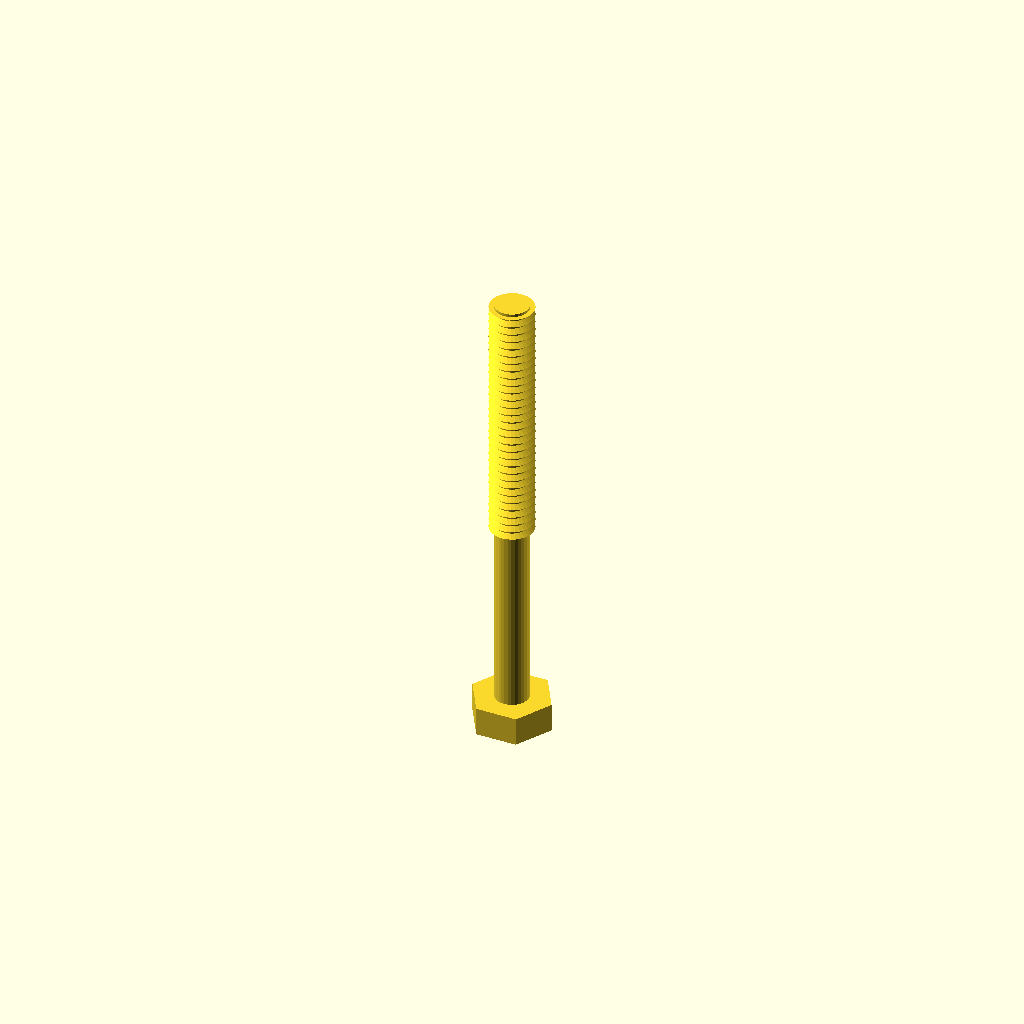
Cell 1 — every parameter at its default value.
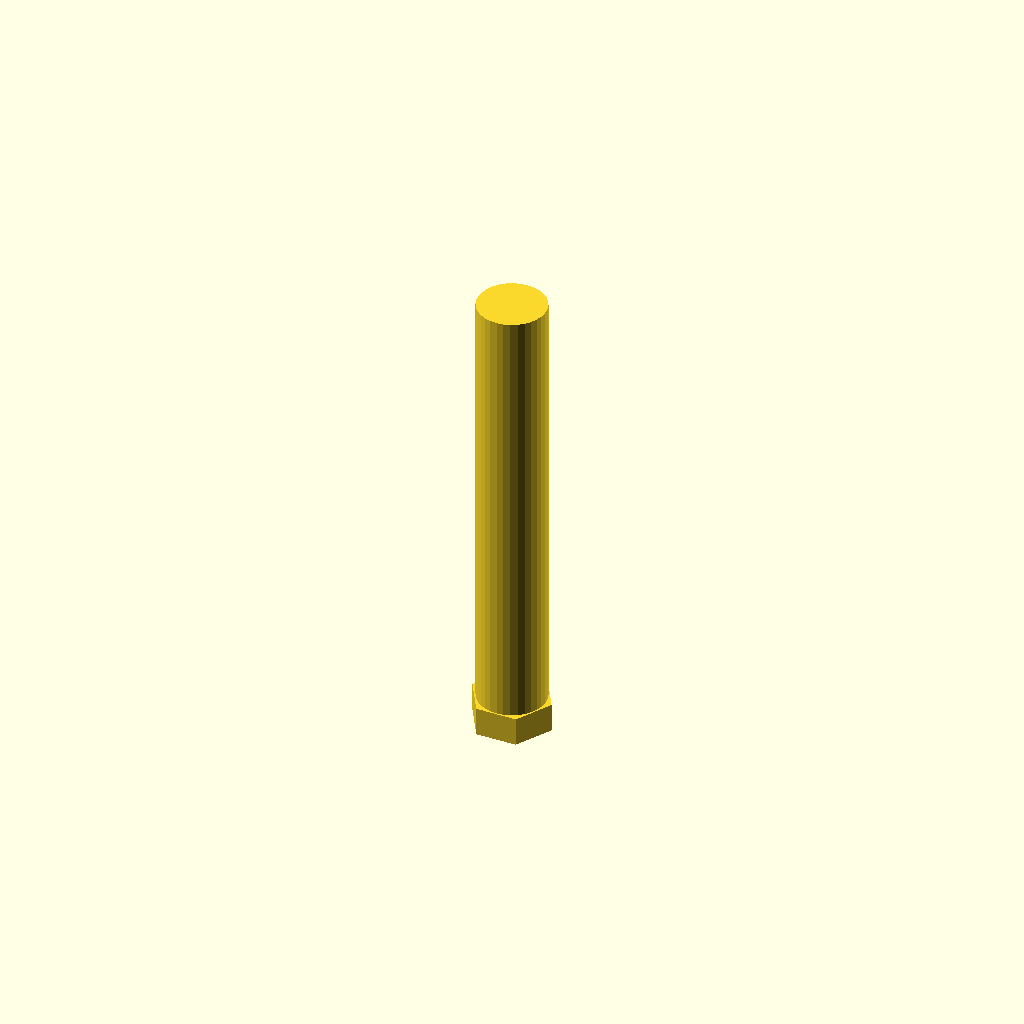
Cell 2 — core_d set to 12.28, the other parameters unchanged.
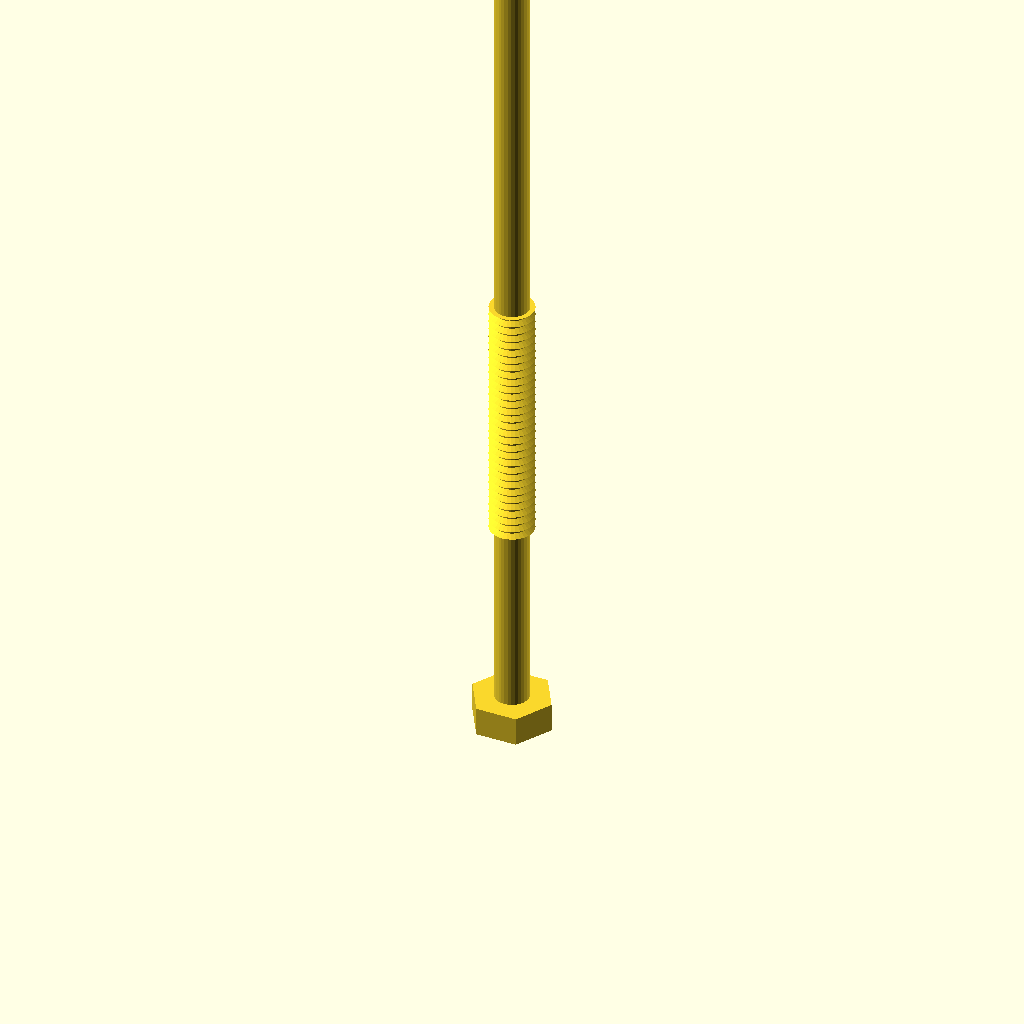
Cell 3: the same model with length = 160.
All cells are drawn from one camera (rotation 55°, 0°, 25°, orthographic, colour scheme Cornfield), so only the parameter changes between them.
The OpenSCAD source (optional_data/data/gen3/threads/part_0010.scad):
$fn = 32;

// ----------------------------------------------------------------------
// Hex bolt: M7.94 x 1.5 thread, 80 mm long
// ----------------------------------------------------------------------

// --- parameters (mm) ---
shank_d = 7.94;           // major diameter
pitch = 1.5;              // thread pitch
depth = 0.9;              // thread depth
core_d = 6.14;            // minor diameter
length = 80;              // shank length under the head
plain_len = 32.8;         // unthreaded length at the head
thread_len = 47.2;        // threaded length
head_af = 12.7;           // hex across flats
head_h = 5.2;             // head height
chamfer = 1.23;           // tip chamfer

union() {
  /* hex head */
  cylinder(h = 5.2, d = 14.665, $fn = 6);
  /* shank at the minor diameter, sunk into the head */
  translate([0, 0, head_h - 0.5]) cylinder(h = length + 0.5, d = core_d);
  /* thread ridges: crests at the major diameter, roots inside the shank */
  translate([0, 0, head_h - 0.5 + plain_len]) rotate_extrude() polygon([[1.069, 0], [1.069, 47.2], [3.969, 47.2], [2.769, 46.525], [3.969, 45.7], [2.769, 45.025], [3.969, 44.2], [2.769, 43.525], [3.969, 42.7], [2.769, 42.025], [3.969, 41.2], [2.769, 40.525], [3.969, 39.7], [2.769, 39.025], [3.969, 38.2], [2.769, 37.525], [3.969, 36.7], [2.769, 36.025], [3.969, 35.2], [2.769, 34.525], [3.969, 33.7], [2.769, 33.025], [3.969, 32.2], [2.769, 31.525], [3.969, 30.7], [2.769, 30.025], [3.969, 29.2], [2.769, 28.525], [3.969, 27.7], [2.769, 27.025], [3.969, 26.2], [2.769, 25.525], [3.969, 24.7], [2.769, 24.025], [3.969, 23.2], [2.769, 22.525], [3.969, 21.7], [2.769, 21.025], [3.969, 20.2], [2.769, 19.525], [3.969, 18.7], [2.769, 18.025], [3.969, 17.2], [2.769, 16.525], [3.969, 15.7], [2.769, 15.025], [3.969, 14.2], [2.769, 13.525], [3.969, 12.7], [2.769, 12.025], [3.969, 11.2], [2.769, 10.525], [3.969, 9.7], [2.769, 9.025], [3.969, 8.2], [2.769, 7.525], [3.969, 6.7], [2.769, 6.025], [3.969, 5.2], [2.769, 4.525], [3.969, 3.7], [2.769, 3.025], [3.969, 2.2], [2.769, 1.525], [2.769, 0], [1.069, 0]]);
  /* chamfered tip, exactly on the minor cylinder */
  translate([0, 0, 83.97]) cylinder(h = 1.23, d1 = core_d, d2 = 3.678);
}
Customizer parameters (derived from the source; name, type, default, range or options):
shank_d: number, default 7.94
pitch: number, default 1.5
depth: number, default 0.9
core_d: number, default 6.14
length: number, default 80
plain_len: number, default 32.8
thread_len: number, default 47.2
head_af: number, default 12.7
head_h: number, default 5.2
chamfer: number, default 1.23
